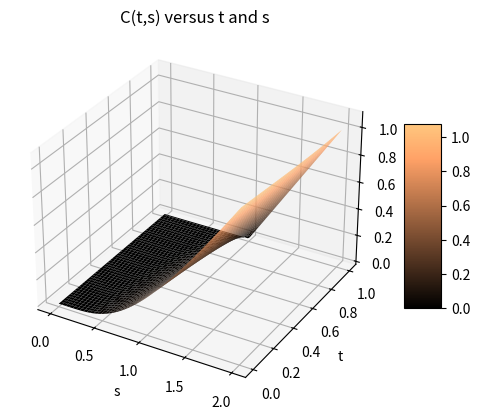
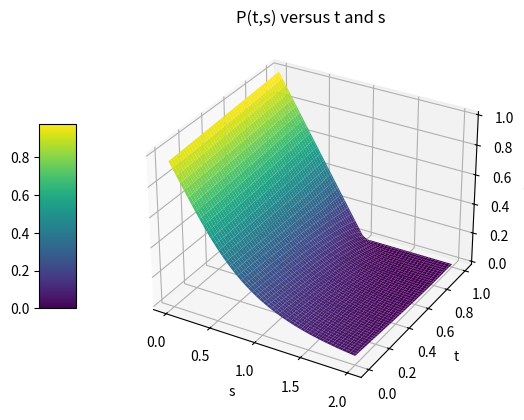

These figures' Python source, in order:
from scipy.stats import norm
from matplotlib import cm
import math
import matplotlib.pyplot as GraphPlotter
import numpy as npy
def ClassicalBlackScholesMertonModel(s, t, T, K, r, sigma):
  if t == T:
    return max(0, s - K), max(0, K - s)
  d2 = (math.log(s/K) + (r - 0.5 * sigma * sigma) * (T - t) ) / ( sigma * math.sqrt(T - t))
  d1 = (math.log(s/K) + (r + 0.5 * sigma * sigma) * (T - t) ) / ( sigma * math.sqrt(T - t))
  PriceOfPutOption = K * math.exp( -r * (T - t) ) * norm.cdf(-d2) - s * norm.cdf(-d1)
  PriceOfCallOption = s * norm.cdf(d1) - K * math.exp( -r * (T - t) ) * norm.cdf(d2)
  return PriceOfCallOption, PriceOfPutOption
T = 1
K = 1
r = 0.05
sigma = 0.6
PricesOfCallOption, PricesOfPutOption = [], []
sValues = npy.linspace(0.0001, 2, num = 100)
tValues = npy.linspace(0, 1, num = 100)
sValues, tValues = npy.meshgrid(sValues, tValues)
row, col = len(sValues), len(sValues[0])
for i in range(row):
  PricesOfCallOption.append([])
  PricesOfPutOption.append([])
  for j in range(col):
    C, P = ClassicalBlackScholesMertonModel(sValues[i][j], tValues[i][j], T, K, r, sigma)
    PricesOfCallOption[i].append(C)
    PricesOfPutOption[i].append(P)

PricesOfCallOption = npy.array(PricesOfCallOption)
PricesOfPutOption = npy.array(PricesOfPutOption)  
FigurePlotter = GraphPlotter.figure()
threDvar = FigurePlotter.add_subplot(projection='3d')
SurfacePlotter = threDvar.plot_surface(sValues, tValues, PricesOfCallOption, cmap=cm.copper)
FigurePlotter.colorbar(SurfacePlotter, shrink=0.5, aspect=5)
threDvar.set_zlabel("C(t,s)")
threDvar.set_ylabel("t") 
GraphPlotter.title('C(t,s) versus t and s')
threDvar.set_xlabel("s") 
GraphPlotter.show()
FigurePlotter = GraphPlotter.figure()
threDvar = FigurePlotter.add_subplot(projection='3d')
SurfacePlotter = threDvar.plot_surface(sValues, tValues, PricesOfPutOption, cmap=cm.viridis)
FigurePlotter.colorbar(SurfacePlotter, shrink=0.5, aspect=5,location='left')
threDvar.set_zlabel("P(t,s)")
threDvar.set_ylabel("t") 
GraphPlotter.title('P(t,s) versus t and s')
threDvar.set_xlabel("s") 
GraphPlotter.show()